Photos from the image-classification dataset "images" in the GitHub repository JunmyeongPark/yolo26_kant. Its 5 classes are: knob, sign green, sign off, sign red, sign yellow.

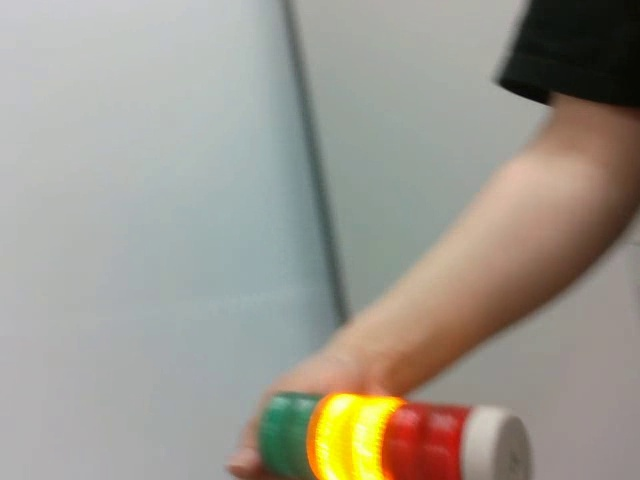
Label: sign yellow

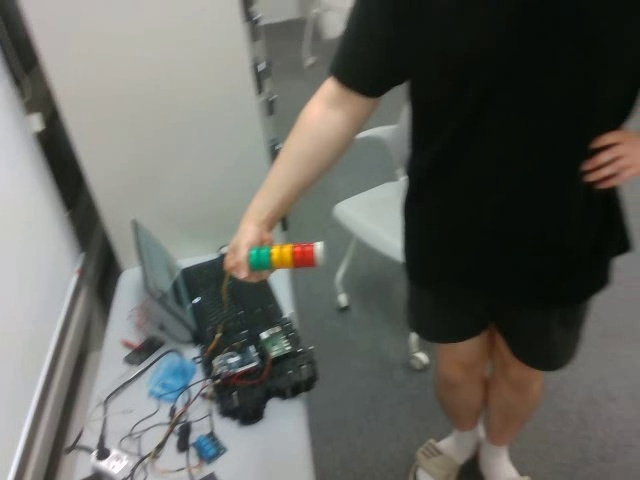
Label: sign off

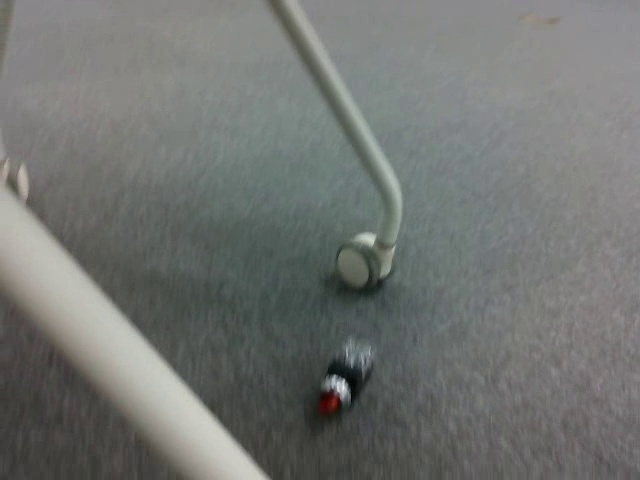
Label: knob

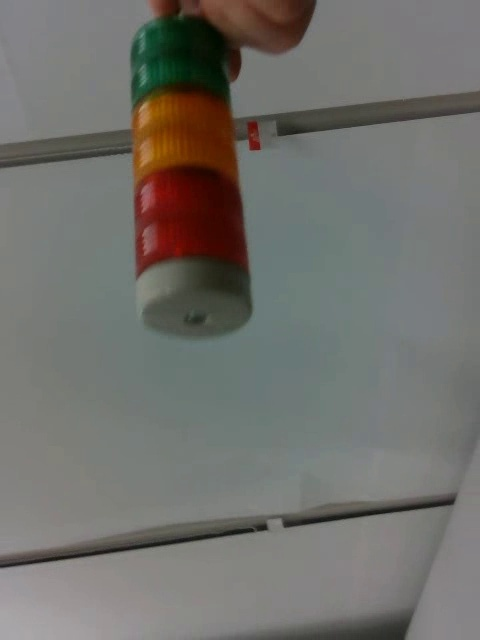
Label: sign off

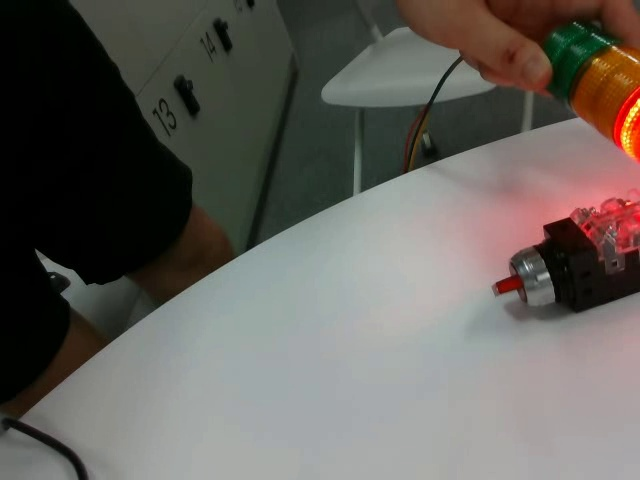
Label: knob

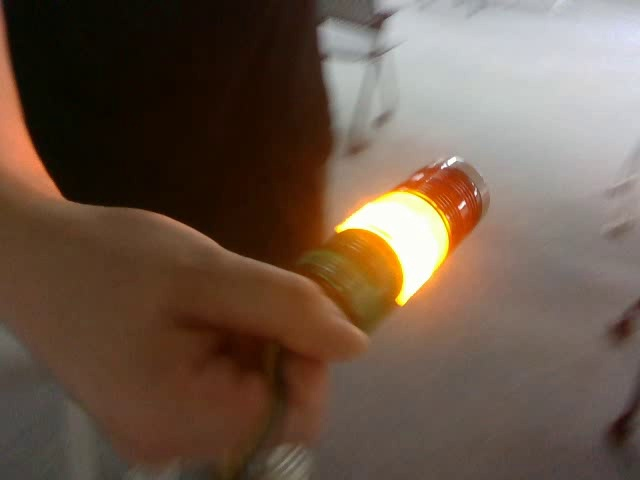
Label: sign yellow
